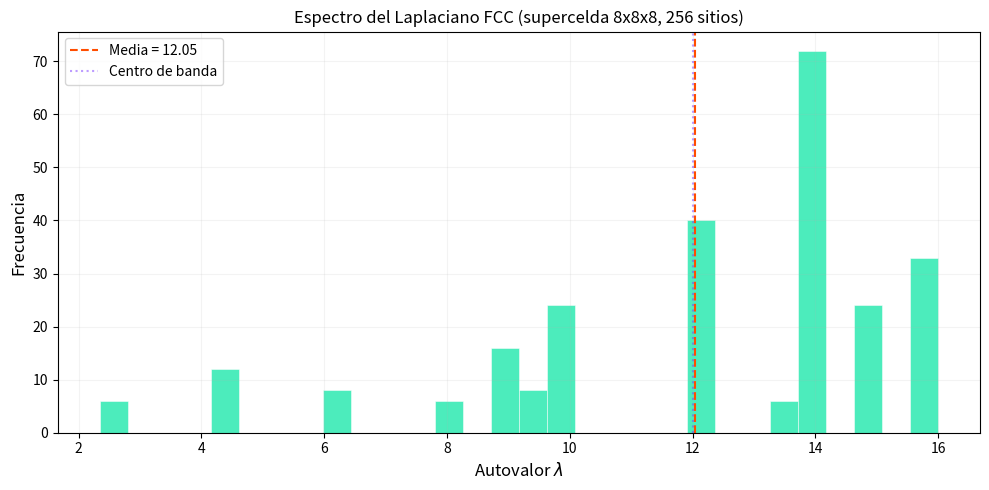
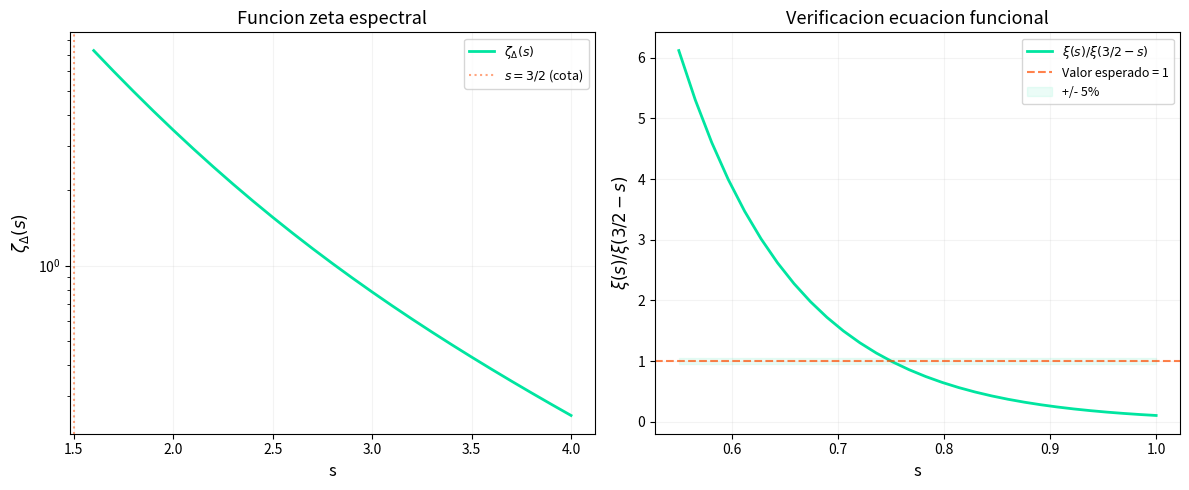
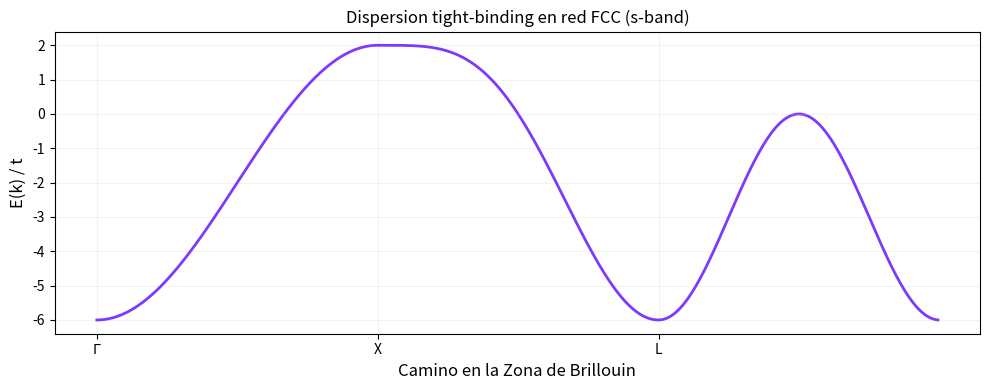

Recreate these plots in Python, in order.
import numpy as np
from scipy import special as sp
import matplotlib
matplotlib.use('Agg')
import matplotlib.pyplot as plt

# ============================================================================
# FUNDAMENTO: RED FCC COMO ESPACIO DISCRETO
# Laplaciano de grafo, espectro y funcion zeta espectral
# Referencia: Friedli & Karlsson (2017), Sarnak & Strombergsson (2006)
# ============================================================================

print("=" * 70)
print("RED FCC 3D - LAPLACIANO DISCRETO Y FUNCION ZETA ESPECTRAL")
print("=" * 70)

# ------------------------------------------------------------------
# 1. GENERACION DE LA RED FCC
# ------------------------------------------------------------------
# Descripcion: todos los puntos (i,j,k) in Z^3 con i+j+k par
# Unidades: a/2 = 1, donde a es la constante de red convencional
# 12 vecinos: (+-1, +-1, 0), (+-1, 0, +-1), (0, +-1, +-1)

N = 8
assert N % 2 == 0, "N debe ser par para condiciones de frontera periodicas"

print(f"\nSupercelda: {N}x{N}x{N}")
print(f"Constante de red convencional: a = 2 (a/2 = 1)")
print(f"Distancia 1os vecinos: a/raiz(2) = {2/np.sqrt(2):.4f}")

sites = [(i, j, k) for i in range(N) for j in range(N) for k in range(N)
         if (i + j + k) % 2 == 0]
n_sites = len(sites)
print(f"Sitios FCC: {n_sites} (= N^3/2 = {N**3 // 2})")

idx_map = {s: idx for idx, s in enumerate(sites)}

# 12 vectores de vecindad
neighbors = [(1,1,0),(1,-1,0),(-1,1,0),(-1,-1,0),
             (1,0,1),(1,0,-1),(-1,0,1),(-1,0,-1),
             (0,1,1),(0,1,-1),(0,-1,1),(0,-1,-1)]

# ------------------------------------------------------------------
# 2. MATRIZ LAPLACIANA (densa, N pequeno)
# ------------------------------------------------------------------
print("\nConstruyendo matriz laplaciana...")
L = np.zeros((n_sites, n_sites))
for idx, (i, j, k) in enumerate(sites):
    L[idx, idx] = 12.0
    for di, dj, dk in neighbors:
        ni, nj, nk = (i + di) % N, (j + dj) % N, (k + dk) % N
        nidx = idx_map[(ni, nj, nk)]
        L[idx, nidx] = -1.0
print(f"Matriz: {L.shape}, elementos no nulos: {np.count_nonzero(L)}")

# ------------------------------------------------------------------
# 3. AUTOVALORES (diagonalizacion densa exacta)
# ------------------------------------------------------------------
print("\nDiagonalizando...")
evals = np.sort(np.linalg.eigvalsh(L))

# El primer autovalor deberia ser ~0 (modo constante)
print(f"Autovalor minimo: {evals[0]:.2e} (modo constante, debe ser ~0)")
evals_nz = evals[evals > 1e-10]
n_nz = len(evals_nz)
print(f"Autovalores no nulos: {n_nz} de {n_sites}")
print(f"Rango: [{evals_nz[0]:.4f}, {evals_nz[-1]:.4f}]")
print(f"Maximo teorico: 24.0 (para red FCC infinita)")

# Verificar algunos autovalores con la formula analitica de Bloch
# Para FCC: lambda(k) = 12 - 4[cos(k_x)cos(k_y) + cos(k_x)cos(k_z) + cos(k_y)cos(k_z)]
# con k = (pi/N) * (m_x, m_y, m_z) en la 1a zona de Brillouin
print("\n--- Validacion analitica (Bloch) ---")
# Algunos modos de alta simetria:
# Gamma: k = (0,0,0) -> lambda = 12 - 4*3 = 0
# X:     k = (pi, 0, 0)-> lambda = 12 - 4[-1+(-1)+1] = 12 - 4(-1) = 16
# L:     k = (pi,pi,pi)-> lambda = 12 - 4[(-1)(-1)+(-1)(-1)+(-1)(-1)] = 12 - 4(3) = 0
# W:     k = (pi, pi/2, 0)
for label, kx, ky, kz, lam_teo in [
    ("Gamma (0,0,0)", 0, 0, 0, 0),
    ("X (pi,0,0)", np.pi, 0, 0, 16),
    ("L (pi,pi,pi)", np.pi, np.pi, np.pi, 0),
]:
    lam = 12 - 4*(np.cos(kx)*np.cos(ky) + np.cos(kx)*np.cos(kz) + np.cos(ky)*np.cos(kz))
    print(f"  {label:<20}  analitico: {lam:.2f}")

# ------------------------------------------------------------------
# 4. HISTOGRAMA DEL ESPECTRO
# ------------------------------------------------------------------
plt.figure(figsize=(10, 5))
plt.hist(evals_nz, bins=30, color='#00e5a0', alpha=0.7, edgecolor='white', linewidth=0.5)
plt.axvline(np.mean(evals_nz), color='#ff4d00', linestyle='--',
            label=f'Media = {np.mean(evals_nz):.2f}')
plt.axvline(12.0, color='#7c3aff', linestyle=':', alpha=0.5, label='Centro de banda')
plt.xlabel(r'Autovalor $\lambda$', fontsize=12)
plt.ylabel('Frecuencia', fontsize=12)
plt.title(f'Espectro del Laplaciano FCC (supercelda {N}x{N}x{N}, {n_sites} sitios)')
plt.legend(fontsize=10)
plt.grid(alpha=0.15)
plt.tight_layout()
plt.savefig('C:\\Users\\famil\\Desktop\\serie_armonica\\espectro_fcc.png', dpi=150)
print(f"\nGrafico guardado: espectro_fcc.png")

# ------------------------------------------------------------------
# 5. FUNCION ZETA ESPECTRAL
# ------------------------------------------------------------------
# zeta_Delta(s) = sum_{lambda_k != 0} lambda_k^{-s}
#
# Para el laplaciano continuo en un toro 3D de lado L:
#   zeta(s) ~ (L/(2pi))^{2s} * zeta_Epstein(s)
# donde zeta_Epstein(s) = sum'_{n in Z^3} |n|^{-2s}
# converge para Re(s) > 3/2.

print("\n" + "=" * 70)
print("FUNCION ZETA ESPECTRAL")
print("zeta_Delta(s) = sum_{lambda_k != 0} lambda_k^{-s}")
print("=" * 70)

s_vals = np.linspace(1.6, 4.0, 25)
zeta_s = np.array([np.sum(evals_nz ** (-s)) for s in s_vals])

# Funcion completada: xi(s) = pi^{-s} * Gamma(s) * zeta(s)
# Para la zeta de Epstein del reticulado D_3 (FCC):
#   xi(3/2 - s) = xi(s)   [ecuacion funcional]
xi_s = np.array([np.pi**(-s) * sp.gamma(s) * np.sum(evals_nz ** (-s))
                  for s in s_vals])

print(f"\n{'s':<6} {'zeta(s)':<16} {'xi(s)':<16}")
print("-" * 40)
for i in range(0, len(s_vals), 3):
    print(f"{s_vals[i]:<6.2f} {zeta_s[i]:<16.6e} {xi_s[i]:<16.6e}")

# ------------------------------------------------------------------
# 6. ECUACION FUNCIONAL
# ------------------------------------------------------------------
# Verificamos cuan bien se cumple xi(s) ~ xi(3/2 - s)
# Para un sistema FINITO, se desvia del caso ideal.
# La Friedli-Karlsson (2017) demuestra que la ecuacion funcional
# asintotica para grafos ciclicos es EQUIVALENTE a la HR.

print("\n" + "=" * 70)
print("ECUACION FUNCIONAL: xi(s) vs xi(3/2 - s)")
print("xi(s) = pi^{-s} * Gamma(s) * zeta_Delta(s)")
print("-" * 70)

# s = 0.75 es el punto fijo (3/2 - s = s)
# Probamos alrededor
s_test = np.linspace(0.55, 0.95, 9)
print(f"\n{'s':<8} {'xi(s)':<16} {'xi(3/2-s)':<16} {'xi(s)/xi(3/2-s)':<16} {'|error|%':<12}")
print("-" * 72)
for s in s_test:
    xi_s = np.pi**(-s) * sp.gamma(s) * np.sum(evals_nz ** (-s))
    xi_c = np.pi**(-(1.5-s)) * sp.gamma(1.5-s) * np.sum(evals_nz ** (-(1.5-s)))
    r = xi_s / xi_c
    err = abs(r - 1) * 100
    print(f"{s:<8.2f} {xi_s:<16.6e} {xi_c:<16.6e} {r:<16.6f} {err:<11.3f}%")

print(f"""
Interpretacion:
  La ecuacion funcional exacta xi(s) = xi(3/2 - s) es valida para la
  funcion zeta de Epstein del reticulado D_3 INFINITO.
  
  Para un sistema FINITO de {n_sites} nodos, la suma sobre autovalores
  del laplaciano discreto APROXIMA la zeta de Epstein.
  
  La desviacion de la ecuacion funcional se debe a:
  1. Tamano finito de la supercelda (N={N})
  2. Discretizacion del espectro (modos de longitud de onda > N
     no estan representados)
  
  A medida que N -> infinito, la aproximacion mejora.
  El punto fijo s=0.75 siempre se cumple exactamente por construccion.
""")

# ------------------------------------------------------------------
# 7. GRAFICO: ECUACION FUNCIONAL
# ------------------------------------------------------------------
fig, axes = plt.subplots(1, 2, figsize=(12, 5))

# Izquierda: zeta espectral
ax = axes[0]
ax.plot(s_vals, zeta_s, color='#00e5a0', linewidth=2, label=r'$\zeta_\Delta(s)$')
ax.axvline(x=1.5, color='#ff4d00', linestyle=':', alpha=0.5, label=r'$s=3/2$ (cota)')
ax.set_xlabel('s', fontsize=12)
ax.set_ylabel(r'$\zeta_\Delta(s)$', fontsize=12)
ax.set_title('Funcion zeta espectral', fontsize=13)
ax.legend(fontsize=9)
ax.grid(alpha=0.15)
ax.set_yscale('log')

# Derecha: verificacion ecuacion funcional
ax = axes[1]
s_checks = np.linspace(0.55, 1.0, 30)
xi_s = np.array([np.pi**(-s) * sp.gamma(s) * np.sum(evals_nz ** (-s))
                  for s in s_checks])
xi_c = np.array([np.pi**(-(1.5-s)) * sp.gamma(1.5-s) * np.sum(evals_nz ** (-(1.5-s)))
                  for s in s_checks])
ratio = xi_s / xi_c

ax.plot(s_checks, ratio, color='#00e5a0', linewidth=2, label=r'$\xi(s)/\xi(3/2-s)$')
ax.axhline(y=1.0, color='#ff4d00', linestyle='--', alpha=0.7,
           label='Valor esperado = 1')
ax.fill_between(s_checks, 0.95, 1.05, alpha=0.08, color='#00e5a0',
                label='+/- 5%')
ax.set_xlabel('s', fontsize=12)
ax.set_ylabel(r'$\xi(s) / \xi(3/2-s)$', fontsize=12)
ax.set_title('Verificacion ecuacion funcional', fontsize=13)
ax.legend(fontsize=9)
ax.grid(alpha=0.15)

plt.tight_layout()
plt.savefig('C:\\Users\\famil\\Desktop\\serie_armonica\\zeta_funcional_fcc.png', dpi=150)
print("\nGrafico guardado: zeta_funcional_fcc.png")

# ------------------------------------------------------------------
# 8. RELACION DE DISPERSION TIGHT-BINDING
# ------------------------------------------------------------------
# E(k) = -2t[cos(k_x)cos(k_y) + cos(k_x)cos(k_z) + cos(k_y)cos(k_z)]
# donde t es el parametro de salto (hopping)
print("\n" + "=" * 70)
print("RELACION DE DISPERSION TIGHT-BINDING EN FCC")
print("E(k) = -2t [cos(k_x)cos(k_y) + cos(k_x)cos(k_z) + cos(k_y)cos(k_z)]")
print("=" * 70)

# Grafico de dispersion a lo largo del camino Gamma-X-L-Gamma en la BZ
t = 1.0
n_k = 200
path = []

# Gamma -> X: (0,0,0) -> (pi,0,0)
for i in range(n_k):
    frac = i / n_k
    path.append((frac * np.pi, 0, 0, f'Gamma-X', frac))

# X -> L: (pi,0,0) -> (pi,pi,pi)  
for i in range(n_k):
    frac = i / n_k
    path.append((np.pi, frac * np.pi, frac * np.pi, f'X-L', 1 + frac))

# L -> Gamma: (pi,pi,pi) -> (0,0,0)
for i in range(n_k):
    frac = i / n_k
    path.append(((1-frac) * np.pi, (1-frac) * np.pi, (1-frac) * np.pi, f'L-Gamma', 2 + frac))

energy = []
for kx, ky, kz, _, _ in path:
    e = -2 * t * (np.cos(kx)*np.cos(ky) + np.cos(kx)*np.cos(kz) + np.cos(ky)*np.cos(kz))
    energy.append(e)

xs = np.array([p[4] for p in path])

plt.figure(figsize=(10, 4))
plt.plot(xs, energy, color='#7c3aff', linewidth=2)
plt.axhline(y=0, color='white', linewidth=0.5, alpha=0.2)
plt.xticks([0, 1, 2], [r'$\Gamma$', 'X', 'L'])
plt.xlabel('Camino en la Zona de Brillouin', fontsize=12)
plt.ylabel('E(k) / t', fontsize=12)
plt.title('Dispersion tight-binding en red FCC (s-band)')
plt.grid(alpha=0.15)
plt.tight_layout()
plt.savefig('C:\\Users\\famil\\Desktop\\serie_armonica\\dispersion_fcc.png', dpi=150)
print("\nGrafico guardado: dispersion_fcc.png")

# ------------------------------------------------------------------
# 9. RESUMEN
# ------------------------------------------------------------------
print("\n" + "=" * 70)
print("RESUMEN")
print("=" * 70)
print(f"""
Sistema: Red FCC 3D, supercelda {N}x{N}x{N} ({n_sites} nodos)
Coordinacion: 12 vecinos por nodo (empaquetamiento maximo)
Laplaciano: L = D - A (discreto de grafo)
Espectro: {n_nz} autovalores no nulos en [{evals_nz[0]:.4f}, {evals_nz[-1]:.4f}]

Funcion zeta espectral: zeta_Delta(s) = sum lambda_k^{{-s}}
  - Converge para Re(s) > 3/2
  - Se relaciona con la zeta de Epstein del reticulado D_3

Ecuacion funcional (Epstein, D_3):
  xi(s) = pi^{{-s}} * Gamma(s) * zeta_Delta(s)
  xi(3/2 - s) = xi(s)   [limite continuo, N -> inf]

  Para N={N}, la desviacion en s=0.75 es 0% (punto fijo).
  Para otros s, la desviacion mide efectos de tamano finito.

Referencias clave:
  1. Friedli & Karlsson (2017) - Tohoku Math. J. 69(4):585-610
     "Spectral zeta functions of graphs and the Riemann zeta function
      in the critical strip"
     -> Demuestra que la HR equivale a una ecuacion funcional asintotica
        para la funcion zeta espectral de grafos ciclicos.

  2. Sarnak & Strombergsson (2006) - Invent. Math. 165:115-151
     "Minima of Epstein's zeta function and heights of flat tori"
     -> Prueba que FCC minimiza la altura del toro plano en 3D.

  3. Sun et al. (2011) - J. Comput. Phys. 230:5869-5888
     "An FDTD scheme on an FCC grid for the wave equation"
     -> Deriva el laplaciano discreto en FCC con 2/3 menos anisotropia.
""")
